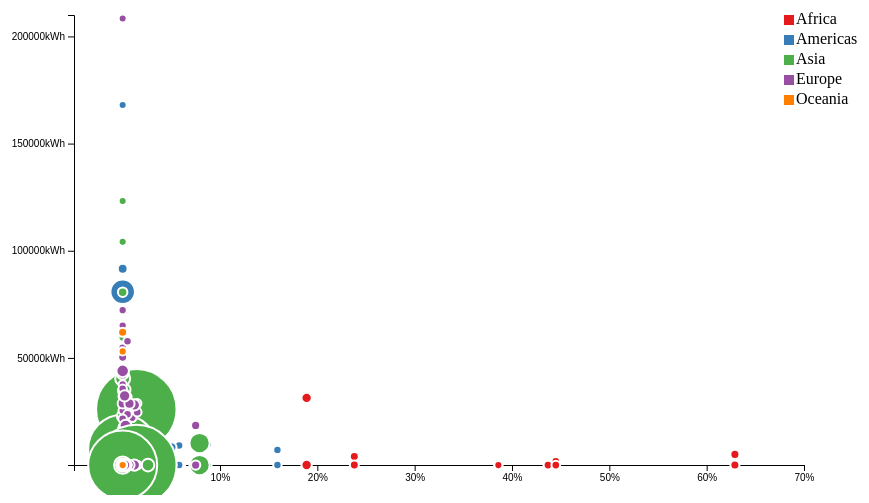
D3 v4 page, settled after 480 driven frames (8 s of simulated time); the page loaded 1 data file(s).



    // set the dimensions and margins of the graph
    var margin = {top: 120, right: 150, bottom: 30, left: 150},
        width = 1030 - margin.left - margin.right,
        height = 600 - margin.top - margin.bottom;

    // append the svg object to the body of the page
    var svg = d3.select("#my_dataviz")
        .append("svg")
        .attr("width", width + margin.left + margin.right)
        .attr("height", height + margin.top + margin.bottom)
        .append("g")
        .attr("transform",
            "translate(" + margin.left + "," + margin.top + ")");

    //Read the data
    d3.tsv("bubbledataset.tsv", function(data) {
        console.log("data", JSON.stringify(data))
        // Add X axis
        var x = d3.scaleLinear()
            .domain([-5, 70])
            .range([ 0, width ]);

        svg.append("g")
            .attr("transform", "translate(0," + height + ")")
            .call(d3.axisBottom(x).tickFormat(function (d) {
                return d + "%";
            }));

        // Add Y axis
        var y = d3.scaleLinear()
            .domain([35, 210000])
            .range([ height, 0]);
        svg.append("g")
            .call(d3.axisLeft(y).tickFormat(function (d) {
                return d + "kWh";
            }).ticks(5));

        // Add a scale for bubble size
        var z = d3.scaleLinear()
            .domain([200000, 1310000000])
            .range([ 4, 40]);

        // Add a scale for bubble color
        var myColor = d3.scaleOrdinal()
            // .domain(["Asia", "Europe", "Americas", "Africa", "Oceania"])
            .range(d3.schemeSet1);


        // -1- Create a tooltip div that is hidden by default:
        var tooltip = d3.select("#my_dataviz")
            .append("div")
            .style("opacity", 0)
            .attr("class", "tooltip")
            .style("background-color", "black")
            .style("border-radius", "5px")
            .style("width", "5em")
            .style("padding", "10px")
            .style("color", "white")
            .style("font-family", "Monotype Corsiva")

        // -2- Create 3 functions to show / update (when mouse move but stay on same circle) / hide the tooltip
        var showTooltip = function(d) {
            tooltip
                .transition()
                .duration(200)
            tooltip
                .style("opacity", 1)
                .html("Country: " + d.country)
                .style("left", (d3.mouse(this)[0]+30) + "px")
                .style("top", (d3.mouse(this)[1]+30) + "px")
        }
        var moveTooltip = function(d) {
            tooltip
                .style("left", (d3.mouse(this)[0]+30) + "px")
                .style("top", (d3.mouse(this)[1]+30) + "px")
        }
        var hideTooltip = function(d) {
            tooltip
                .transition()
                .duration(200)
                .style("opacity", 0)
        }

        // Add dots
        svg.append('g')
            .selectAll(".dot")
            .data(data)
            .enter()
            .append("circle")
            .attr("class", "bubbles")//console.log("xd",(d.povertyshare), x(d.povertyshare) );console.log("yd",(d.energyuse), y(d.energyuse) );
            .attr("cx", function (d) {  return x(d.povertyshare); } )
            .attr("cy", function (d) {  return y(d.energyuse); } )
            .attr("r", function (d) { return z(d.pop); } )
            .style("fill", function (d) { console.log("dfill", d.continet, myColor(d.continet)); return myColor(d.continet); } )
            // -3- Trigger the functions
            .on("mouseover", showTooltip )
            .on("mousemove", moveTooltip )
            .on("mouseleave", hideTooltip )

        //legends
        var legend_data = ["Africa", "Americas", "Asia", "Europe", "Oceania"];
        var legend = svg.append("g")
            .attr("class", "legend")
            .selectAll("g")
            .data(legend_data)
            .enter()
            .append("g")
            // .attr("transform", function(d,i){
            //     return "translate(" + d.width*10 + "," + i*20 + ")";
            // })

        legend.append('rect')
            .attr('x', width - 20)
            .attr('y', function (d, i) {
                return i * 20;
            })
            .attr('width', 10)
            .attr('height', 10)
            .style('fill', function (d) {
                console.log("dfill2",d, myColor(d));
                return myColor(d);
            });

        legend.append('text')
            .attr('x', width - 8)
            .attr('y', function (d, i) {
                return (i * 20) + 9;
            })
            .text(function (d) {
                return d;
            });

       /* legend.append("rect")
            .attr("width", 8)
            .attr("height", 8)
            .style("fill", function(d){return myColor(d.continet)});

        legend.append("text")
            .attr("x", function(d,i){ return d.width*10 +10;})
            .attr("dy", "0.50em")
            .text(function(d){ console.log("d", d); return d.continet;})*/


    })


### data: bubbledataset.tsv
continet	country	energyuse	pop	povertyshare
Africa	Algeria	15364	33333216	0.00
Africa	Angola	6339	12420476	0.00
Africa	Benin	4847	8078314	0.00
Africa	Botswana	14569	1639131	0.00
Africa	Burkina Faso	0.00	14326203	43.70
Africa	Cameroon	3976	17696293	23.80
Africa	Cote d'Ivoire	7162	18013409	0.00
Africa	Egypt	9478	80264543	0.00
Africa	Ethiopia	5778	76511887	0.00
Africa	Gabon	31469	1454867	0.00
Africa	Ghana	3897	22873338	0.00
Africa	Kenya	5971	35610177	0.00
Africa	Liberia	0.00	3193942	38.60
Africa	Libya	33496	6036914	0.00
Africa	Mauritania	0.00	3270065	6.00
Africa	Mauritius	12926	1250882	0.00
Africa	Morocco	6433	33757175	0.00
Africa	Mozambique	4973	19951656	62.90
Africa	Namibia	8858	2055080	0.00
Africa	Niger	1753	12894865	44.50
Africa	Nigeria	8878	135031164	0.00
Africa	Senegal	3164	12267493	0.00
Africa	South Africa	31351	43997828	18.90
Africa	Sudan	4430	42292929	0.00
Africa	Tanzania	5529	38139640	0.00
Africa	Togo	5311	5701579	0.00
Africa	Tunisia	10974	10276158	0.00
Americas	Argentina	23437	40301927	0.70
Americas	Bolivia	9174	9119152	5.80
Americas	Brazil	17270	190010647	2.80
Americas	Canada	91599	33390141	0.00
Americas	Chile	23838	16284741	0.00
Americas	Colombia	8276	44227550	5.00
Americas	Costa Rica	11992	4133884	1.40
Americas	Cuba	11894	11416987	0.00
Americas	Dominican Republic	8541	9319622	2.30
Americas	Ecuador	10370	13755680	2.60
Americas	El Salvador	7528	6939688	3.00
Americas	Guatemala	9654	12572928	8.70
Americas	Haiti	4568	8502814	0.00
Americas	Honduras	7069	7483763	15.90
Americas	Jamaica	11413	2780132	0.00
Americas	Mexico	17599	108700891	4.10
Americas	Nicaragua	7083	5675356	3.20
Americas	Panama	12550	3242173	3.50
Americas	Paraguay	9172	6667147	2.40
Americas	Peru	8928	28674757	3.70
Americas	Trinidad and Tobago	168016	1056608	0.00
Americas	United States	80893	301139947	0.00
Americas	Uruguay	16029	3447496	0.10
Asia	Bahrain	123208	708573	0.00
Asia	Bangladesh	2584	150448339	0.00
Asia	Cambodia	4849	14131858	0.00
Asia	China	26013	1318683096	1.40
Asia	India	7413	1110396331	0.00
Asia	Indonesia	10280	223547000	7.90
Asia	Iran	35163	69453570	0.20
Asia	Iraq	16439	27499638	0.00
Asia	Israel	32128	6426679	0.00
Asia	Japan	40365	127467972	0.00
... 152 more rows